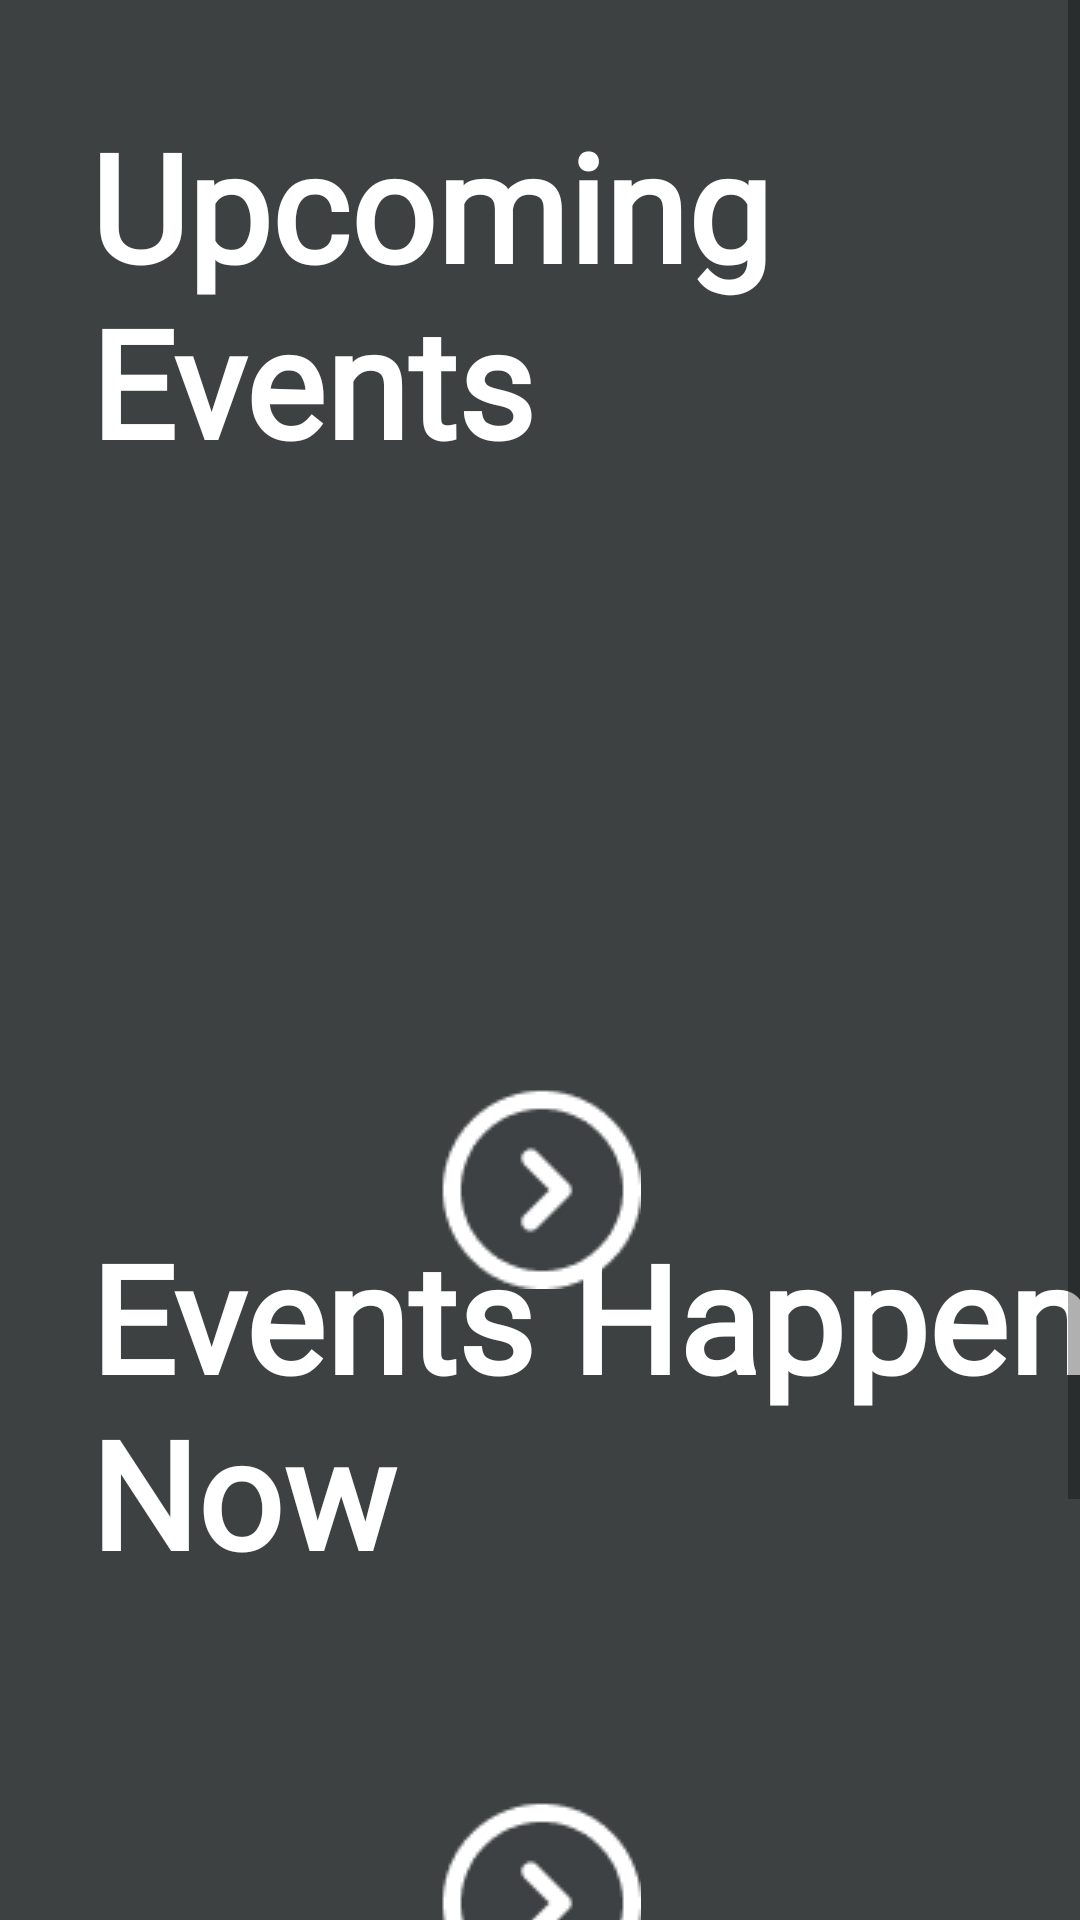

Android layout source for this screen:
<!-- AndroidManifest.xml: application theme Theme.LifeOnLandAssignment -->
<!-- res/layout/event_screen.xml -->
<?xml version="1.0" encoding="utf-8"?>
<layout xmlns:android="http://schemas.android.com/apk/res/android"
    xmlns:app="http://schemas.android.com/apk/res-auto"
    xmlns:tools="http://schemas.android.com/tools">

    <data>
        <variable
            name="eventViewModel"
            type="com.example.lifeonlandassignment.userHome.EventViewModel" />
    </data>

<androidx.drawerlayout.widget.DrawerLayout
    android:id="@+id/event_screen"
    android:layout_width="match_parent"
    android:layout_height="match_parent"
    android:background="@color/CharcoalBlack">

    <ScrollView
        android:layout_width="match_parent"
        android:layout_height="match_parent">
    <androidx.constraintlayout.widget.ConstraintLayout
        android:layout_width="match_parent"
        android:layout_height="match_parent">

        <TextView
            android:id="@+id/brTag8"
            android:layout_width="wrap_content"
            android:layout_height="wrap_content"
            android:layout_marginTop="30dp"
            android:layout_marginBottom="30dp"
            android:text=""
            app:layout_constraintBottom_toBottomOf="parent"
            app:layout_constraintEnd_toEndOf="parent"
            app:layout_constraintStart_toStartOf="parent"
            app:layout_constraintTop_toBottomOf="@+id/viewPager6" />

    <TextView
        android:id="@+id/txtUpcomingEventTitle2"
        android:layout_width="0dp"
        android:layout_height="wrap_content"
        android:layout_marginStart="30dp"
        android:layout_marginTop="35dp"
        android:fontFamily="@font/rouge_script"
        android:text="Upcoming Events"
        android:textColor="@color/white"
        android:textSize="50sp"
        android:textStyle="bold"
        app:layout_constraintStart_toStartOf="parent"
        app:layout_constraintTop_toTopOf="parent" /> 

    <androidx.viewpager2.widget.ViewPager2
        android:id="@+id/viewPager5"
        android:layout_width="0dp"
        android:layout_height="200dp"
        android:layout_marginStart="30dp"
        android:layout_marginTop="10dp"
        android:layout_marginEnd="30dp"
        app:layout_constraintEnd_toEndOf="parent"
        app:layout_constraintHorizontal_bias="0.0"
        app:layout_constraintStart_toStartOf="parent"
        app:layout_constraintTop_toBottomOf="@+id/txtUpcomingEventTitle2" /> 

    <TextView
        android:id="@+id/txtEventsHappenNowTitle"
        android:layout_width="0dp"
        android:layout_height="wrap_content"
        android:layout_marginStart="30dp"
        android:layout_marginTop="35dp"
        android:fontFamily="@font/rouge_script"
        android:text="Events Happens Now"
        android:textColor="@color/white"
        android:textSize="50sp"
        android:textStyle="bold"
        app:layout_constraintStart_toStartOf="parent"
        app:layout_constraintTop_toBottomOf="@+id/viewPager5" /> 

        <androidx.viewpager2.widget.ViewPager2
            android:id="@+id/viewPager6"
            android:layout_width="0dp"
            android:layout_height="200dp"
            android:layout_marginStart="30dp"
            android:layout_marginTop="10dp"
            android:layout_marginEnd="30dp"
            app:layout_constraintEnd_toEndOf="parent"
            app:layout_constraintHorizontal_bias="0.0"
            app:layout_constraintStart_toStartOf="parent"
            app:layout_constraintTop_toBottomOf="@+id/txtEventsHappenNowTitle" />

        <ImageView
            android:id="@+id/btnUpcomingEvent"
            android:layout_width="wrap_content"
            android:layout_height="wrap_content"
            android:layout_marginBottom="390dp"
            android:onClick="@{()->eventViewModel.checkUpcomingEvent()}"
            app:layout_constraintBottom_toBottomOf="parent"
            app:layout_constraintEnd_toEndOf="parent"
            app:layout_constraintStart_toStartOf="parent"
            app:srcCompat="@drawable/forward_button" />

        <ImageView
            android:id="@+id/btnEventHappen"
            android:layout_width="wrap_content"
            android:layout_height="wrap_content"
            android:layout_marginTop="230dp"
            android:onClick="@{()->eventViewModel.checkCurrentEvent()}"
            app:layout_constraintEnd_toEndOf="parent"
            app:layout_constraintStart_toStartOf="parent"
            app:layout_constraintTop_toBottomOf="@+id/viewPager5"
            app:srcCompat="@drawable/forward_button" /> 
    </androidx.constraintlayout.widget.ConstraintLayout>
    </ScrollView>

</androidx.drawerlayout.widget.DrawerLayout>
</layout>
<!-- resources referenced by this layout -->
<resources>
  <color name="CharcoalBlack">#3D4142</color>
  <color name="white">#FFFFFFFF</color>
  <!-- drawable forward_button: png bitmap (drawable, 1639 bytes) -->
  <style name="Theme.LifeOnLandAssignment" parent="Base.Theme.LifeOnLandAssignment" />
  <style name="Base.Theme.LifeOnLandAssignment" parent="Theme.AppCompat.Light.NoActionBar">
          
          
      </style>
</resources>
